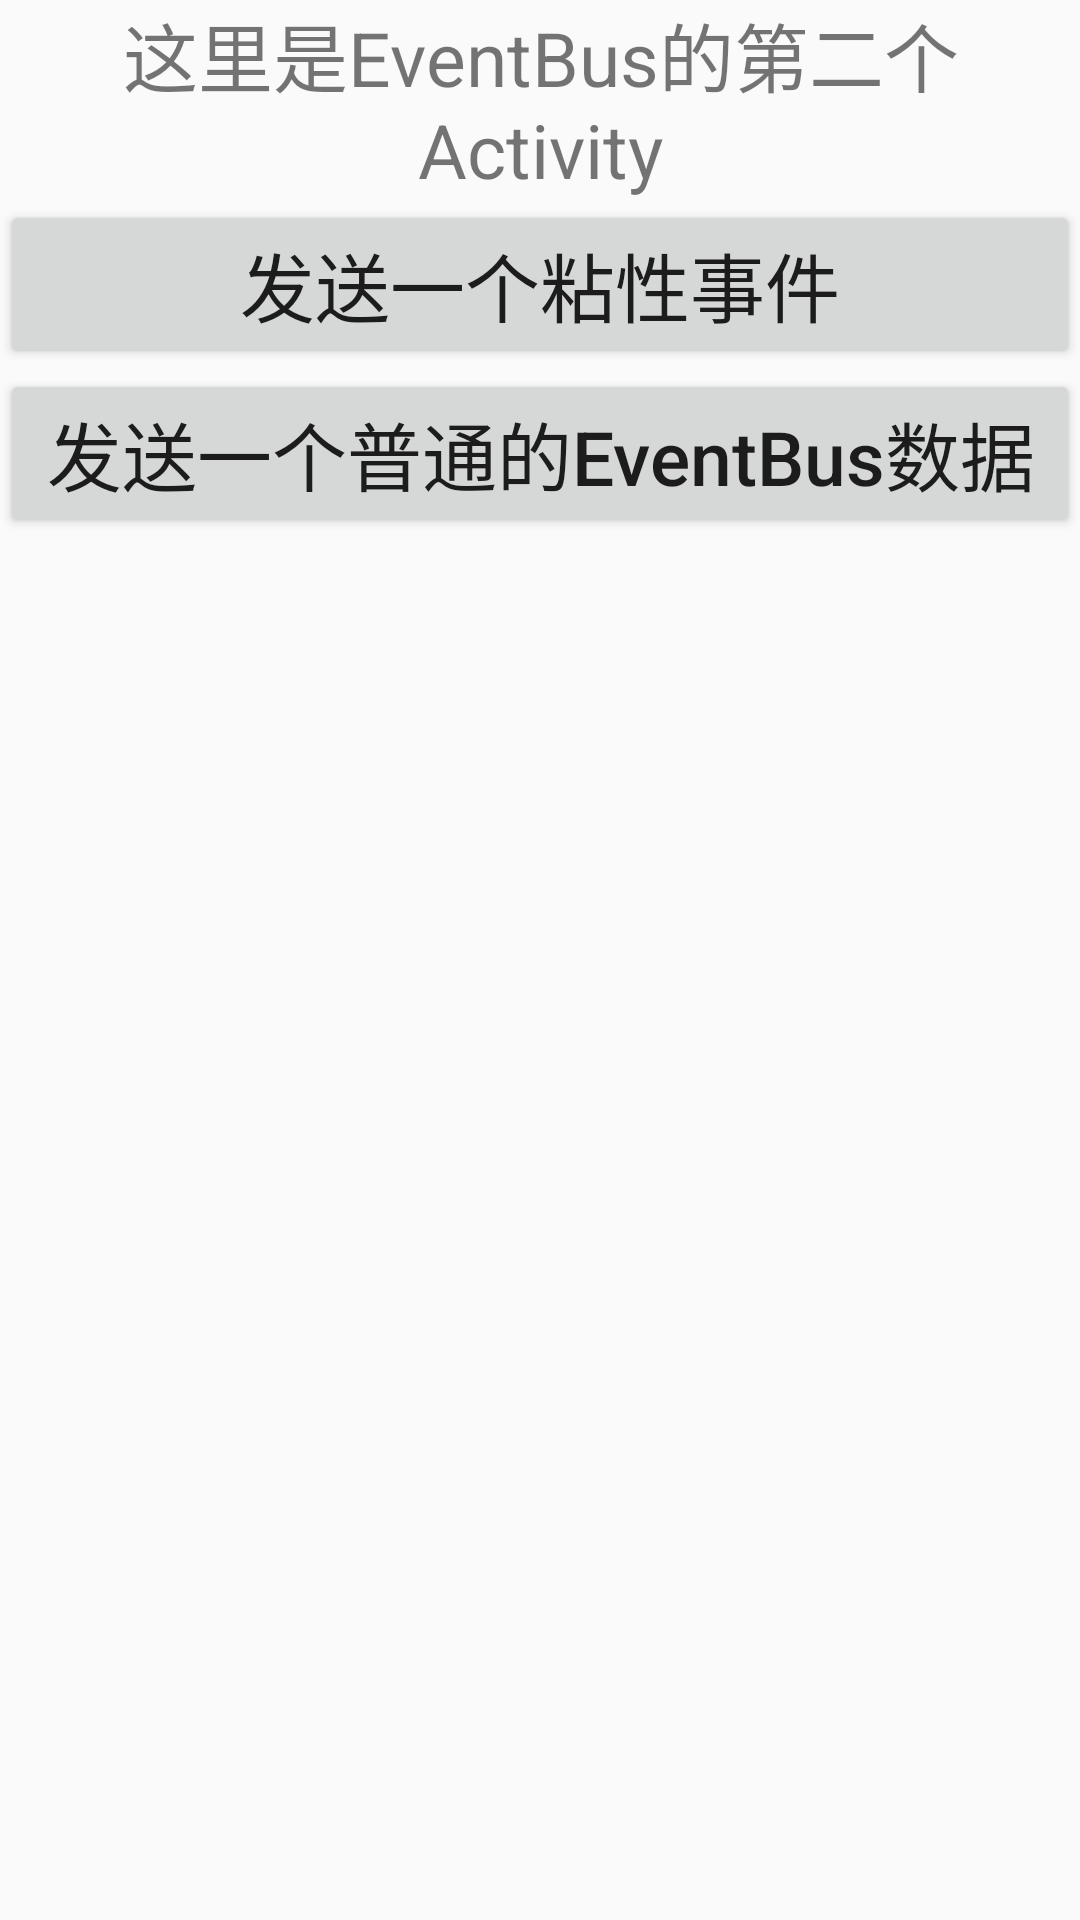

Produce the Android XML layout that renders to this screen, including the resource entries it uses.
<!-- AndroidManifest.xml: application theme Theme.MyApplication2 -->
<!-- res/layout/activity_e_b_second.xml -->
<?xml version="1.0" encoding="utf-8"?>
<LinearLayout xmlns:android="http://schemas.android.com/apk/res/android"
    xmlns:app="http://schemas.android.com/apk/res-auto"
    xmlns:tools="http://schemas.android.com/tools"
    android:layout_width="match_parent"
    android:layout_height="match_parent"
    android:orientation="vertical"
    tools:context=".EventBusTest.EBSecondActivity">
    <TextView
        android:text="这里是EventBus的第二个Activity"
        android:textSize="25sp"
        android:gravity="center"
        android:layout_width="match_parent"
        android:layout_height="wrap_content"/>
    <Button
        android:id="@+id/bt_eb2"
        android:textSize="25sp"
        android:text="发送一个粘性事件"
        android:textAllCaps="false"
        android:layout_width="match_parent"
        android:layout_height="wrap_content"/>

    <Button
        android:id="@+id/bt_eb_nm"
        android:textSize="25sp"
        android:text="发送一个普通的EventBus数据"
        android:textAllCaps="false"
        android:layout_width="match_parent"
        android:layout_height="wrap_content"/>

</LinearLayout>
<!-- resources referenced by this layout -->
<resources>
  <style name="Theme.MyApplication2" parent="Theme.MaterialComponents.DayNight.DarkActionBar.Bridge">
          
          <item name="colorPrimary">@color/purple_500</item>
          <item name="colorPrimaryVariant">@color/purple_700</item>
          <item name="colorOnPrimary">@color/white</item>
          
          <item name="colorSecondary">@color/teal_200</item>
          <item name="colorSecondaryVariant">@color/teal_700</item>
          <item name="colorOnSecondary">@color/black</item>
          
          <item name="android:statusBarColor" tools:targetApi="l">?attr/colorPrimaryVariant</item>
          
      </style>
  <color name="purple_500">#FF6200EE</color>
  <color name="purple_700">#FF3700B3</color>
  <color name="white">#FFFFFFFF</color>
  <color name="teal_200">#FF03DAC5</color>
  <color name="teal_700">#FF018786</color>
  <color name="black">#FF000000</color>
</resources>
